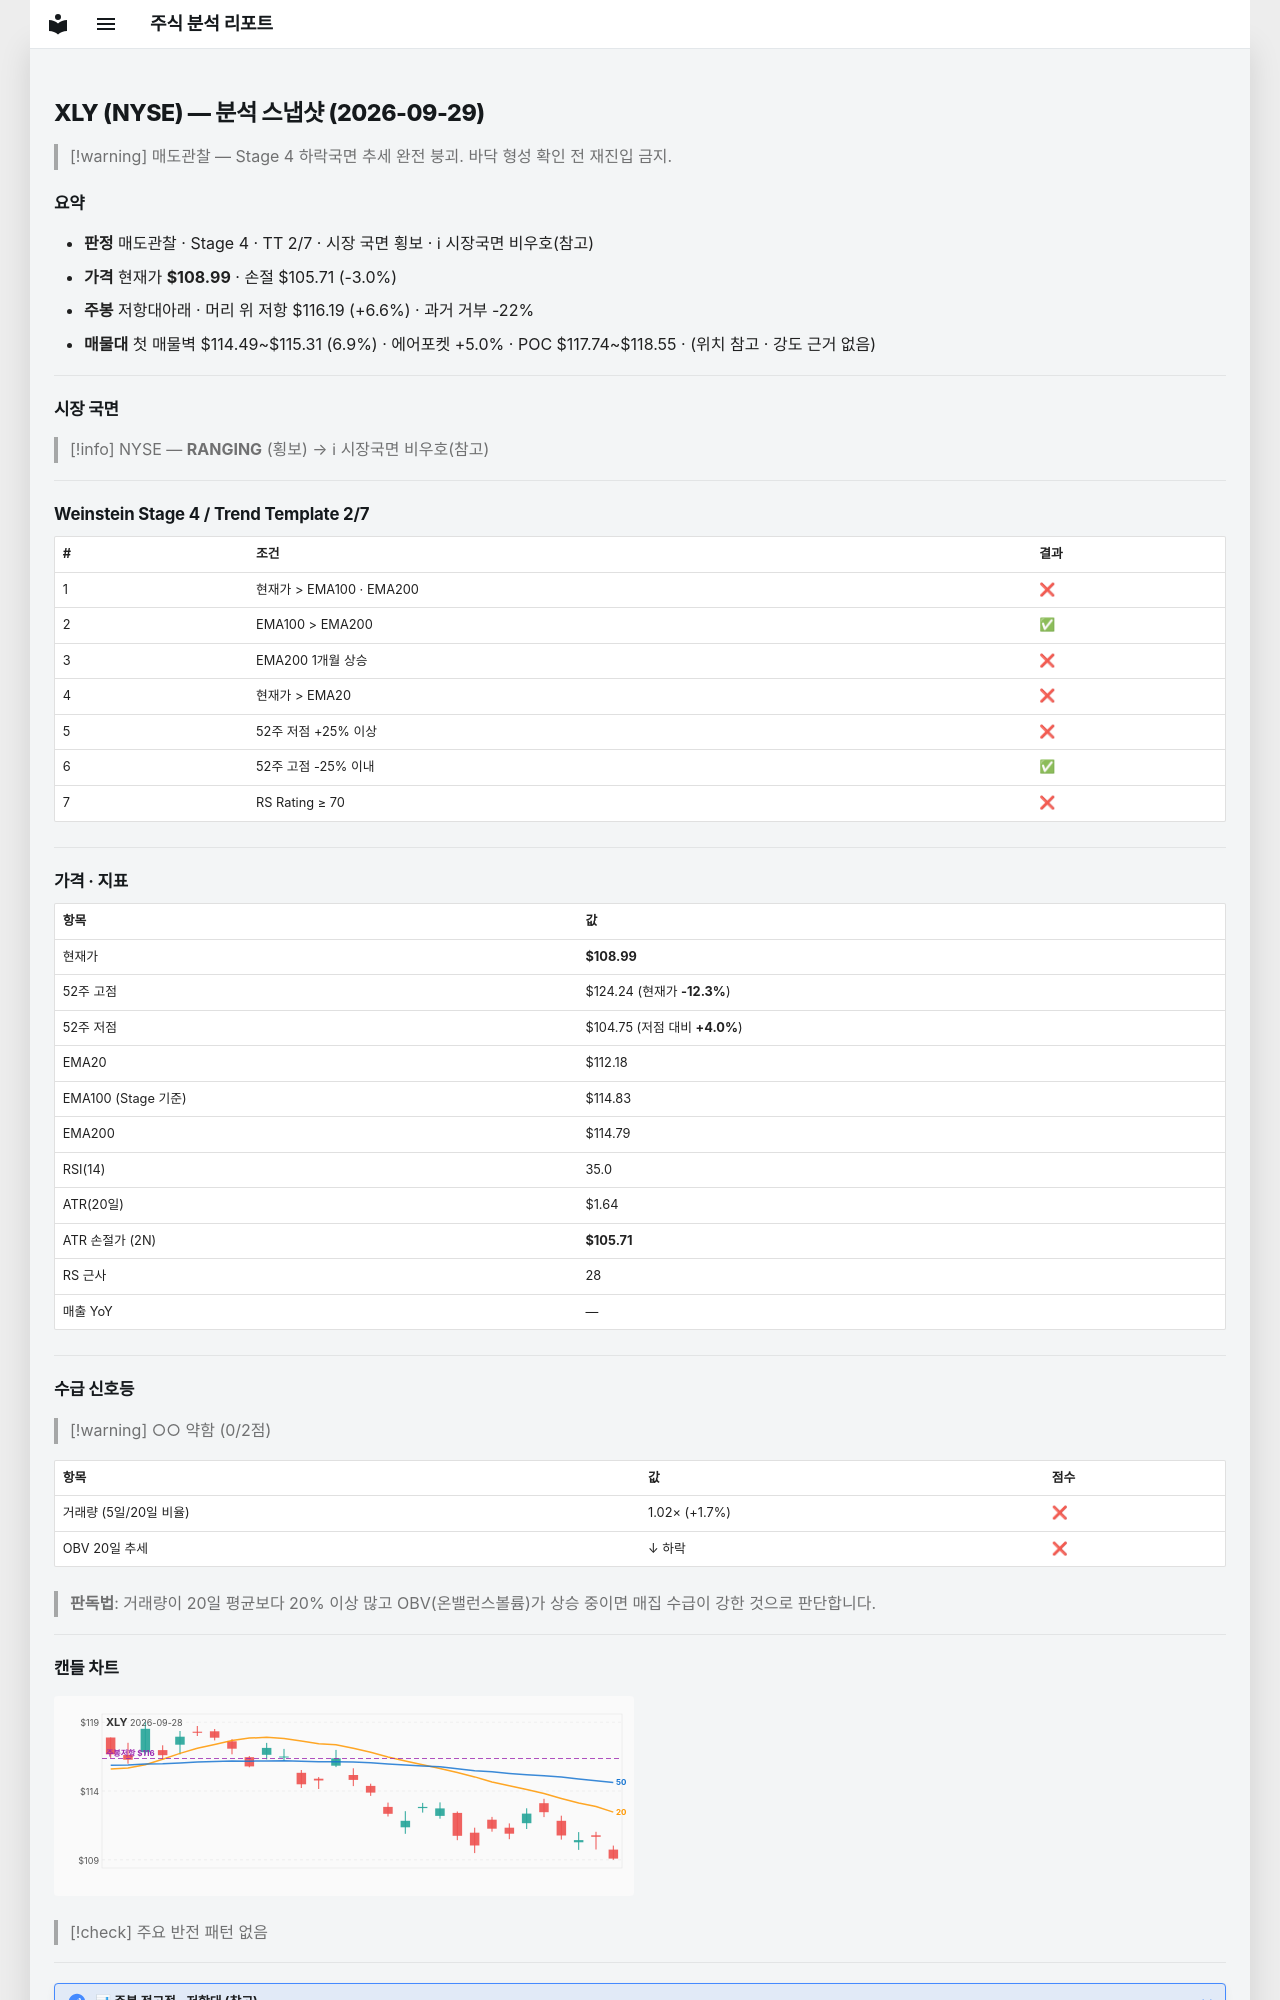

repository: soloandco/stock-reports · page: snapshots/XLY-2026-09-29/index.html · generator: mkdocs

---
type: analysis-snapshot
title: XLY 분석 스냅샷
ticker: XLY
market: NYSE
created: 2026-09-29
updated: 2026-09-29
bar-date: 2026-09-28
verdict: 매도관찰
real-rr: 2.20
sma50-gap-pct: -2.8
weekly-position: 저항대아래
weekly-overhead-price: 116.19
weekly-overhead-pct: 6.6
stage: 4
trend-template-score: 2
tt-max: 7
ma-set: ema-20-100-200
price: 108.98999786376953
stop-price: 105.70976945444237
market-regime: RANGING
supply-demand-score: 0/2
supply-demand-label: 약함
status: tracking
tags:
  - stock-agent
  - watchlist
  - XLY
  - analysis
related:
  - "[[analysis-template]]"
---

# XLY (NYSE) — 분석 스냅샷 (2026-09-29)

> [!warning] 매도관찰 — Stage 4 하락국면
> 추세 완전 붕괴. 바닥 형성 확인 전 재진입 금지.

## 요약

- **판정** 매도관찰 · Stage 4 · TT 2/7 · 시장 국면 횡보 · ℹ 시장국면 비우호(참고)
- **가격** 현재가 **$108.99** · 손절 $105.71 (-3.0%)
- **주봉** 저항대아래 · 머리 위 저항 $116.19 (+6.6%) · 과거 거부 -22%
- **매물대** 첫 매물벽 $114.49~$115.31 (6.9%) · 에어포켓 +5.0% · POC $117.74~$118.55 · (위치 참고 · 강도 근거 없음)

---

## 시장 국면

> [!info] NYSE — **RANGING** (횡보) → ℹ 시장국면 비우호(참고)

---

## Weinstein Stage 4 / Trend Template 2/7

| # | 조건 | 결과 |
|---|------|------|
| 1 | 현재가 > EMA100 · EMA200 | ❌ |
| 2 | EMA100 > EMA200 | ✅ |
| 3 | EMA200 1개월 상승 | ❌ |
| 4 | 현재가 > EMA20 | ❌ |
| 5 | 52주 저점 +25% 이상 | ❌ |
| 6 | 52주 고점 -25% 이내 | ✅ |
| 7 | RS Rating ≥ 70 | ❌ |

---

## 가격 · 지표

| 항목 | 값 |
|------|---|
| 현재가 | **$108.99** |
| 52주 고점 | $124.24 (현재가 **-12.3%**) |
| 52주 저점 | $104.75 (저점 대비 **+4.0%**) |
| EMA20 | $112.18 |
| EMA100 (Stage 기준) | $114.83 |
| EMA200 | $114.79 |
| RSI(14) | 35.0 |
| ATR(20일) | $1.64 |
| ATR 손절가 (2N) | **$105.71** |
| RS 근사 | 28 |
| 매출 YoY | — |

---
## 수급 신호등

> [!warning] ○○ 약함 (0/2점)

| 항목 | 값 | 점수 |
|------|------|------|
| 거래량 (5일/20일 비율) | 1.02× (+1.7%) | ❌ |
| OBV 20일 추세 | ↓ 하락 | ❌ |

> **판독법**: 거래량이 20일 평균보다 20% 이상 많고 OBV(온밸런스볼륨)가 상승 중이면 매집 수급이 강한 것으로 판단합니다.

---
